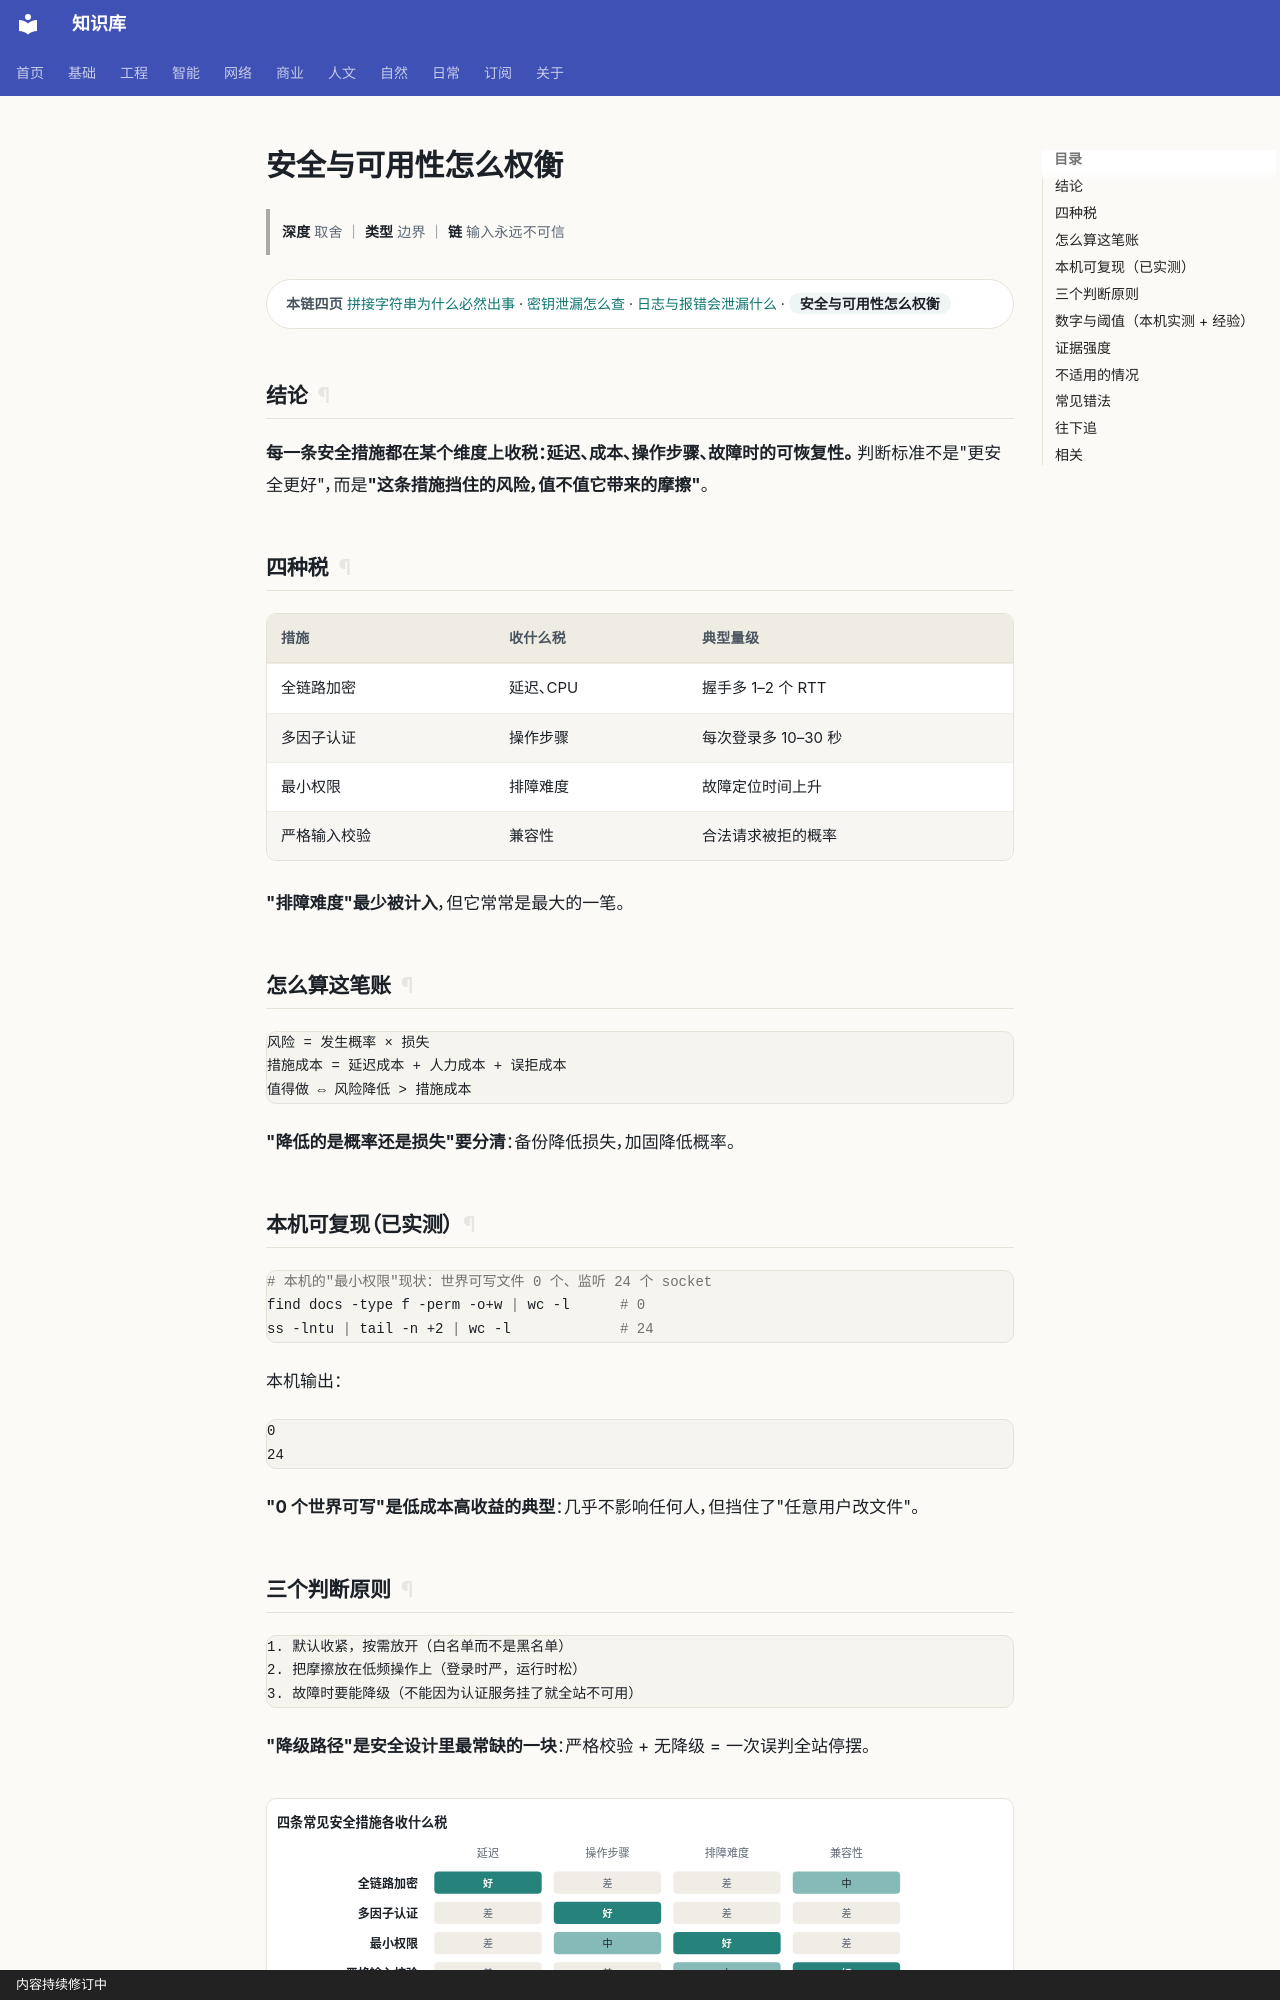

repository: gh503/kb · page: 网络/软件安全/安全与可用性怎么权衡/index.html · generator: mkdocs · copyright: 内容持续修订中

# 安全与可用性怎么权衡

> **深度** 取舍 ｜ **类型** 边界 ｜ **链** 输入永远不可信

<div class="kb-chain" markdown>
<span class="kb-chain__label">本链四页</span> [拼接字符串为什么必然出事](拼接字符串为什么必然出事.md) · [密钥泄漏怎么查](密钥泄漏怎么查.md) · [日志与报错会泄漏什么](日志与报错会泄漏什么.md) · <span class="kb-chain__now">安全与可用性怎么权衡</span>
</div>


## 结论

**每一条安全措施都在某个维度上收税：延迟、成本、操作步骤、故障时的可恢复性。**
判断标准不是"更安全更好"，而是**"这条措施挡住的风险，值不值它带来的摩擦"**。

## 四种税

| 措施 | 收什么税 | 典型量级 |
| --- | --- | --- |
| 全链路加密 | 延迟、CPU | 握手多 1–2 个 RTT |
| 多因子认证 | 操作步骤 | 每次登录多 10–30 秒 |
| 最小权限 | 排障难度 | 故障定位时间上升 |
| 严格输入校验 | 兼容性 | 合法请求被拒的概率 |

**"排障难度"最少被计入**，但它常常是最大的一笔。

## 怎么算这笔账

```text
风险 = 发生概率 × 损失
措施成本 = 延迟成本 + 人力成本 + 误拒成本
值得做 ⇔ 风险降低 > 措施成本
```

**"降低的是概率还是损失"要分清**：备份降低损失，加固降低概率。

## 本机可复现（已实测）

```bash
# 本机的"最小权限"现状：世界可写文件 0 个、监听 24 个 socket
find docs -type f -perm -o+w | wc -l      # 0
ss -lntu | tail -n +2 | wc -l             # 24
```

本机输出：

```text
0
24
```

**"0 个世界可写"是低成本高收益的典型**：几乎不影响任何人，但挡住了"任意用户改文件"。
